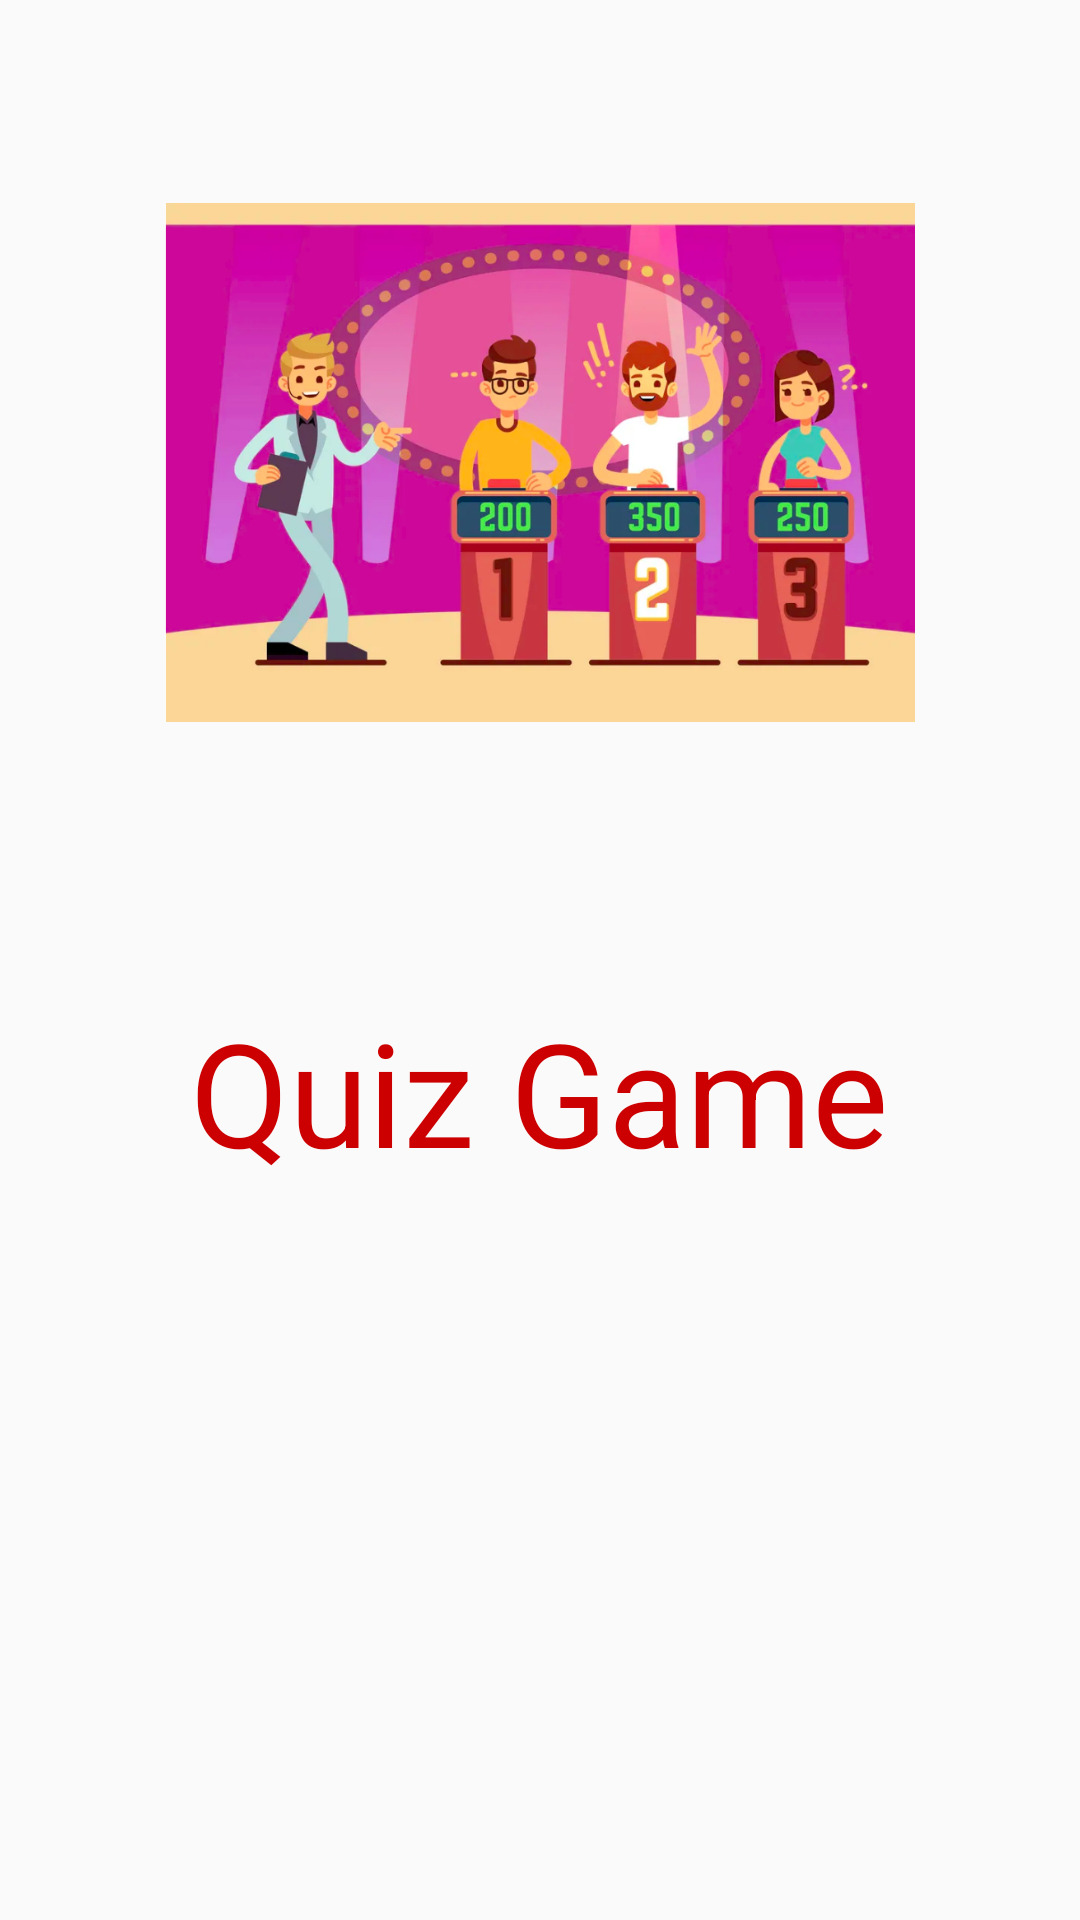

The Android layout XML behind this screen, and the referenced resources:
<!-- AndroidManifest.xml: application theme Theme.Login_Page -->
<!-- res/layout/activity_splash_screen.xml -->
<?xml version="1.0" encoding="utf-8"?>
<androidx.constraintlayout.widget.ConstraintLayout xmlns:android="http://schemas.android.com/apk/res/android"
        xmlns:tools="http://schemas.android.com/tools"
        xmlns:app="http://schemas.android.com/apk/res-auto"
        android:layout_width="match_parent"
        android:layout_height="match_parent"
        tools:context=".Splash_Screen">

    <ImageView
            android:layout_width="0dp"
            android:layout_height="0dp"
            app:srcCompat="@drawable/quiz_show_pic"
            android:id="@+id/ivSplash"
            android:scaleType="centerInside"
            android:layout_marginBottom="23dp"
            app:layout_constraintEnd_toEndOf="parent"
            app:layout_constraintBottom_toTopOf="@+id/tvSplash"
            app:layout_constraintTop_toTopOf="parent"
            app:layout_constraintStart_toStartOf="parent"
            android:layout_marginStart="55dp"
            android:layout_marginEnd="55dp" />

    <TextView
            android:text="Quiz Game"
            android:layout_width="wrap_content"
            android:layout_height="wrap_content"
            android:id="@+id/tvSplash"
            app:layout_constraintStart_toStartOf="parent"
            app:layout_constraintEnd_toEndOf="parent"
            android:textSize="48sp"
            android:textColor="@android:color/holo_red_dark"
            app:layout_constraintHorizontal_bias="0.497"
            app:layout_constraintBottom_toBottomOf="parent"
            app:layout_constraintTop_toBottomOf="@+id/ivSplash"
            android:layout_marginBottom="244dp" />
</androidx.constraintlayout.widget.ConstraintLayout>
<!-- resources referenced by this layout -->
<resources>
  <!-- drawable quiz_show_pic: png bitmap (drawable, 435359 bytes) -->
  <style name="Theme.Login_Page" parent="Theme.AppCompat.Light.DarkActionBar">
          
          <item name="colorPrimary">#FF5722</item>
          <item name="colorPrimaryVariant">@color/purple_700</item>
          <item name="colorOnPrimary">@color/white</item>
          
          <item name="colorSecondary">@color/teal_200</item>
          <item name="colorSecondaryVariant">@color/teal_700</item>
          <item name="colorOnSecondary">@color/black</item>
          
          <item name="android:statusBarColor" tools:targetApi="l">?attr/colorPrimaryVariant</item>
          
      </style>
  <color name="purple_700">#FF3700B3</color>
  <color name="white">#FFFFFFFF</color>
  <color name="teal_200">#FF03DAC5</color>
  <color name="teal_700">#FF018786</color>
  <color name="black">#FF000000</color>
</resources>
